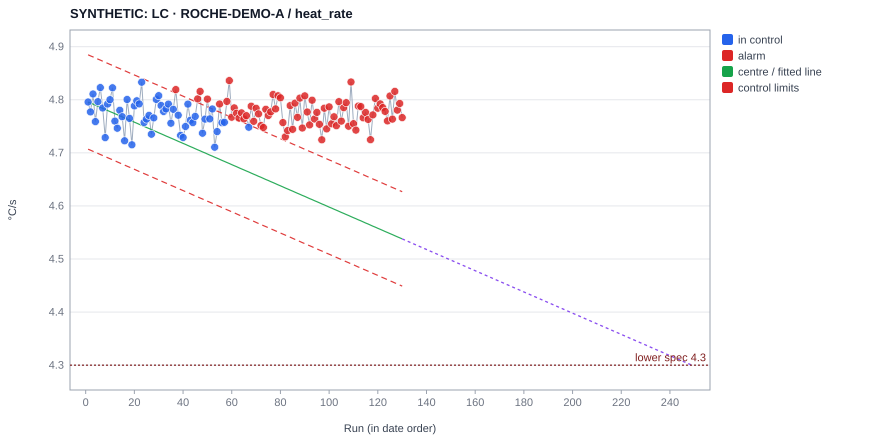

The file beside this chart, header and first rows:
experiment, date, operator, x, value, plotted, centre, ucl, lcl, s, direction, flags, baseline, chart, type, variant, sop_sha256
SYNTHETIC_ROCHE_A_0001, 2024-01-01 11:00, , 1, 4.796, 4.796, 4.796, 4.885, 4.707, , , , , B-H1, trend, , 055382dc15bd9513fd0422dce56ae998951ec018…
SYNTHETIC_ROCHE_A_0002, 2024-01-05 11:00, , 2, 4.777, 4.777, 4.794, 4.883, 4.705, , , , , B-H1, trend, , 055382dc15bd9513fd0422dce56ae998951ec018…
SYNTHETIC_ROCHE_A_0003, 2024-01-09 11:00, , 3, 4.811, 4.811, 4.792, 4.881, 4.703, , , , , B-H1, trend, , 055382dc15bd9513fd0422dce56ae998951ec018…
SYNTHETIC_ROCHE_A_0004, 2024-01-13 11:00, , 4, 4.759, 4.759, 4.79, 4.879, 4.701, , , , , B-H1, trend, , 055382dc15bd9513fd0422dce56ae998951ec018…
SYNTHETIC_ROCHE_A_0005, 2024-01-17 11:00, , 5, 4.796, 4.796, 4.788, 4.877, 4.699, , , , , B-H1, trend, , 055382dc15bd9513fd0422dce56ae998951ec018…
SYNTHETIC_ROCHE_A_0006, 2024-01-21 11:00, , 6, 4.823, 4.823, 4.786, 4.875, 4.697, , , , , B-H1, trend, , 055382dc15bd9513fd0422dce56ae998951ec018…
SYNTHETIC_ROCHE_A_0007, 2024-01-25 11:00, , 7, 4.784, 4.784, 4.784, 4.873, 4.695, , , , , B-H1, trend, , 055382dc15bd9513fd0422dce56ae998951ec018…
SYNTHETIC_ROCHE_A_0008, 2024-01-29 11:00, , 8, 4.729, 4.729, 4.782, 4.871, 4.693, , , , , B-H1, trend, , 055382dc15bd9513fd0422dce56ae998951ec018…
SYNTHETIC_ROCHE_A_0009, 2024-02-02 11:00, , 9, 4.792, 4.792, 4.78, 4.869, 4.691, , , , , B-H1, trend, , 055382dc15bd9513fd0422dce56ae998951ec018…
SYNTHETIC_ROCHE_A_0010, 2024-02-06 11:00, , 10, 4.8, 4.8, 4.778, 4.867, 4.689, , , , , B-H1, trend, , 055382dc15bd9513fd0422dce56ae998951ec018…
SYNTHETIC_ROCHE_A_0011, 2024-02-10 11:00, , 11, 4.823, 4.823, 4.776, 4.865, 4.687, , , , , B-H1, trend, , 055382dc15bd9513fd0422dce56ae998951ec018…
SYNTHETIC_ROCHE_A_0012, 2024-02-14 11:00, , 12, 4.76, 4.76, 4.774, 4.863, 4.685, , , , , B-H1, trend, , 055382dc15bd9513fd0422dce56ae998951ec018…
SYNTHETIC_ROCHE_A_0013, 2024-02-18 11:00, , 13, 4.746, 4.746, 4.772, 4.861, 4.683, , , , , B-H1, trend, , 055382dc15bd9513fd0422dce56ae998951ec018…
SYNTHETIC_ROCHE_A_0014, 2024-02-22 11:00, , 14, 4.78, 4.78, 4.77, 4.859, 4.681, , , , , B-H1, trend, , 055382dc15bd9513fd0422dce56ae998951ec018…
SYNTHETIC_ROCHE_A_0015, 2024-02-26 11:00, , 15, 4.768, 4.768, 4.768, 4.857, 4.679, , , , , B-H1, trend, , 055382dc15bd9513fd0422dce56ae998951ec018…
SYNTHETIC_ROCHE_A_0016, 2024-03-01 11:00, , 16, 4.723, 4.723, 4.766, 4.855, 4.677, , , , , B-H1, trend, , 055382dc15bd9513fd0422dce56ae998951ec018…
SYNTHETIC_ROCHE_A_0017, 2024-03-05 11:00, , 17, 4.8, 4.8, 4.764, 4.853, 4.675, , , , , B-H1, trend, , 055382dc15bd9513fd0422dce56ae998951ec018…
SYNTHETIC_ROCHE_A_0018, 2024-03-09 11:00, , 18, 4.765, 4.765, 4.762, 4.851, 4.673, , , , , B-H1, trend, , 055382dc15bd9513fd0422dce56ae998951ec018…
SYNTHETIC_ROCHE_A_0019, 2024-03-13 11:00, , 19, 4.715, 4.715, 4.76, 4.849, 4.671, , , , , B-H1, trend, , 055382dc15bd9513fd0422dce56ae998951ec018…
SYNTHETIC_ROCHE_A_0020, 2024-03-17 11:00, , 20, 4.788, 4.788, 4.758, 4.847, 4.669, , , , , B-H1, trend, , 055382dc15bd9513fd0422dce56ae998951ec018…
SYNTHETIC_ROCHE_A_0021, 2024-03-21 11:00, , 21, 4.798, 4.798, 4.756, 4.845, 4.667, , , , , B-H1, trend, , 055382dc15bd9513fd0422dce56ae998951ec018…
SYNTHETIC_ROCHE_A_0022, 2024-03-25 11:00, , 22, 4.792, 4.792, 4.754, 4.843, 4.665, , , , , B-H1, trend, , 055382dc15bd9513fd0422dce56ae998951ec018…
SYNTHETIC_ROCHE_A_0023, 2024-03-29 11:00, , 23, 4.833, 4.833, 4.752, 4.841, 4.663, , , , , B-H1, trend, , 055382dc15bd9513fd0422dce56ae998951ec018…
SYNTHETIC_ROCHE_A_0024, 2024-04-02 12:00, , 24, 4.757, 4.757, 4.75, 4.839, 4.661, , , , , B-H1, trend, , 055382dc15bd9513fd0422dce56ae998951ec018…
SYNTHETIC_ROCHE_A_0025, 2024-04-06 12:00, , 25, 4.764, 4.764, 4.748, 4.837, 4.659, , , , , B-H1, trend, , 055382dc15bd9513fd0422dce56ae998951ec018…
SYNTHETIC_ROCHE_A_0026, 2024-04-10 12:00, , 26, 4.771, 4.771, 4.746, 4.835, 4.657, , , , , B-H1, trend, , 055382dc15bd9513fd0422dce56ae998951ec018…
SYNTHETIC_ROCHE_A_0027, 2024-04-14 12:00, , 27, 4.735, 4.735, 4.744, 4.833, 4.655, , , , , B-H1, trend, , 055382dc15bd9513fd0422dce56ae998951ec018…
SYNTHETIC_ROCHE_A_0028, 2024-04-18 12:00, , 28, 4.766, 4.766, 4.742, 4.831, 4.653, , , , , B-H1, trend, , 055382dc15bd9513fd0422dce56ae998951ec018…
SYNTHETIC_ROCHE_A_0029, 2024-04-22 12:00, , 29, 4.801, 4.801, 4.74, 4.829, 4.651, , , , , B-H1, trend, , 055382dc15bd9513fd0422dce56ae998951ec018…
SYNTHETIC_ROCHE_A_0030, 2024-04-26 12:00, , 30, 4.808, 4.808, 4.738, 4.827, 4.649, , , , , B-H1, trend, , 055382dc15bd9513fd0422dce56ae998951ec018…
SYNTHETIC_ROCHE_A_0031, 2024-04-30 12:00, , 31, 4.789, 4.789, 4.736, 4.825, 4.647, , , , , B-H1, trend, , 055382dc15bd9513fd0422dce56ae998951ec018…
SYNTHETIC_ROCHE_A_0032, 2024-05-04 12:00, , 32, 4.778, 4.778, 4.734, 4.823, 4.645, , , , , B-H1, trend, , 055382dc15bd9513fd0422dce56ae998951ec018…
SYNTHETIC_ROCHE_A_0033, 2024-05-08 12:00, , 33, 4.783, 4.783, 4.732, 4.821, 4.643, , , , , B-H1, trend, , 055382dc15bd9513fd0422dce56ae998951ec018…
SYNTHETIC_ROCHE_A_0034, 2024-05-12 12:00, , 34, 4.792, 4.792, 4.73, 4.819, 4.641, , , , , B-H1, trend, , 055382dc15bd9513fd0422dce56ae998951ec018…
SYNTHETIC_ROCHE_A_0035, 2024-05-16 12:00, , 35, 4.756, 4.756, 4.728, 4.817, 4.639, , , , , B-H1, trend, , 055382dc15bd9513fd0422dce56ae998951ec018…
SYNTHETIC_ROCHE_A_0036, 2024-05-20 12:00, , 36, 4.782, 4.782, 4.726, 4.815, 4.637, , , , , B-H1, trend, , 055382dc15bd9513fd0422dce56ae998951ec018…
SYNTHETIC_ROCHE_A_0037, 2024-05-24 12:00, , 37, 4.819, 4.819, 4.724, 4.813, 4.635, , hi, off the trend line (3σ), , B-H1, trend, , 055382dc15bd9513fd0422dce56ae998951ec018…
SYNTHETIC_ROCHE_A_0038, 2024-05-28 12:00, , 38, 4.771, 4.771, 4.722, 4.811, 4.633, , , , , B-H1, trend, , 055382dc15bd9513fd0422dce56ae998951ec018…
SYNTHETIC_ROCHE_A_0039, 2024-06-01 12:00, , 39, 4.733, 4.733, 4.72, 4.809, 4.631, , , , , B-H1, trend, , 055382dc15bd9513fd0422dce56ae998951ec018…
SYNTHETIC_ROCHE_A_0040, 2024-06-05 12:00, , 40, 4.729, 4.729, 4.718, 4.807, 4.629, , , , , B-H1, trend, , 055382dc15bd9513fd0422dce56ae998951ec018…
SYNTHETIC_ROCHE_A_0041, 2024-06-09 12:00, , 41, 4.75, 4.75, 4.716, 4.805, 4.627, , , , , B-H1, trend, , 055382dc15bd9513fd0422dce56ae998951ec018…
SYNTHETIC_ROCHE_A_0042, 2024-06-13 12:00, , 42, 4.792, 4.792, 4.714, 4.803, 4.625, , , , , B-H1, trend, , 055382dc15bd9513fd0422dce56ae998951ec018…
SYNTHETIC_ROCHE_A_0043, 2024-06-17 12:00, , 43, 4.762, 4.762, 4.712, 4.801, 4.623, , , , , B-H1, trend, , 055382dc15bd9513fd0422dce56ae998951ec018…
SYNTHETIC_ROCHE_A_0044, 2024-06-21 12:00, , 44, 4.757, 4.757, 4.71, 4.799, 4.621, , , , , B-H1, trend, , 055382dc15bd9513fd0422dce56ae998951ec018…
SYNTHETIC_ROCHE_A_0045, 2024-06-25 12:00, , 45, 4.769, 4.769, 4.708, 4.797, 4.619, , , , , B-H1, trend, , 055382dc15bd9513fd0422dce56ae998951ec018…
SYNTHETIC_ROCHE_A_0046, 2024-06-29 12:00, , 46, 4.802, 4.802, 4.706, 4.795, 4.617, , hi, off the trend line (3σ), , B-H1, trend, , 055382dc15bd9513fd0422dce56ae998951ec018…
SYNTHETIC_ROCHE_A_0047, 2024-07-03 12:00, , 47, 4.816, 4.816, 4.704, 4.793, 4.615, , hi, off the trend line (3σ), , B-H1, trend, , 055382dc15bd9513fd0422dce56ae998951ec018…
SYNTHETIC_ROCHE_A_0048, 2024-07-07 12:00, , 48, 4.737, 4.737, 4.702, 4.791, 4.613, , , , , B-H1, trend, , 055382dc15bd9513fd0422dce56ae998951ec018…
SYNTHETIC_ROCHE_A_0049, 2024-07-11 12:00, , 49, 4.764, 4.764, 4.7, 4.789, 4.611, , , , , B-H1, trend, , 055382dc15bd9513fd0422dce56ae998951ec018…
SYNTHETIC_ROCHE_A_0050, 2024-07-15 12:00, , 50, 4.801, 4.801, 4.698, 4.787, 4.609, , hi, off the trend line (3σ), , B-H1, trend, , 055382dc15bd9513fd0422dce56ae998951ec018…
SYNTHETIC_ROCHE_A_0051, 2024-07-19 12:00, , 51, 4.764, 4.764, 4.696, 4.785, 4.607, , , , , B-H1, trend, , 055382dc15bd9513fd0422dce56ae998951ec018…
SYNTHETIC_ROCHE_A_0052, 2024-07-23 12:00, , 52, 4.783, 4.783, 4.694, 4.783, 4.605, , , , , B-H1, trend, , 055382dc15bd9513fd0422dce56ae998951ec018…
SYNTHETIC_ROCHE_A_0053, 2024-07-27 12:00, , 53, 4.711, 4.711, 4.692, 4.781, 4.603, , , , , B-H1, trend, , 055382dc15bd9513fd0422dce56ae998951ec018…
SYNTHETIC_ROCHE_A_0054, 2024-07-31 12:00, , 54, 4.74, 4.74, 4.69, 4.779, 4.601, , , , , B-H1, trend, , 055382dc15bd9513fd0422dce56ae998951ec018…
SYNTHETIC_ROCHE_A_0055, 2024-08-04 12:00, , 55, 4.792, 4.792, 4.688, 4.777, 4.599, , hi, off the trend line (3σ), , B-H1, trend, , 055382dc15bd9513fd0422dce56ae998951ec018…
SYNTHETIC_ROCHE_A_0056, 2024-08-08 12:00, , 56, 4.757, 4.757, 4.686, 4.775, 4.597, , , , , B-H1, trend, , 055382dc15bd9513fd0422dce56ae998951ec018…
SYNTHETIC_ROCHE_A_0057, 2024-08-12 12:00, , 57, 4.758, 4.758, 4.684, 4.773, 4.595, , , , , B-H1, trend, , 055382dc15bd9513fd0422dce56ae998951ec018…
SYNTHETIC_ROCHE_A_0058, 2024-08-16 12:00, , 58, 4.797, 4.797, 4.682, 4.771, 4.593, , hi, off the trend line (3σ), , B-H1, trend, , 055382dc15bd9513fd0422dce56ae998951ec018…
SYNTHETIC_ROCHE_A_0059, 2024-08-20 12:00, , 59, 4.836, 4.836, 4.68, 4.769, 4.591, , hi, off the trend line (3σ), , B-H1, trend, , 055382dc15bd9513fd0422dce56ae998951ec018…
SYNTHETIC_ROCHE_A_0060, 2024-08-24 12:00, , 60, 4.767, 4.767, 4.678, 4.767, 4.589, , hi, off the trend line (3σ), , B-H1, trend, , 055382dc15bd9513fd0422dce56ae998951ec018…
... 70 more rows
